Dataset: hospital_1 (GitHub, fahadjamil567/Gastric_Cancer-Model). Classes: ADI, DEB, LYM, MUC, MUS, NOR, STR, TUM.

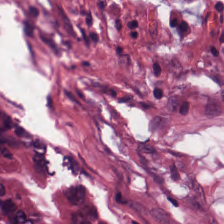
Label: DEB

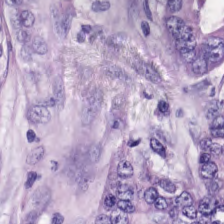
Label: STR

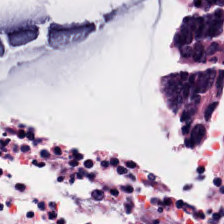
Label: MUC

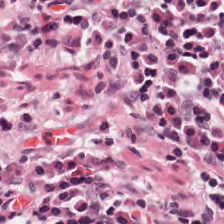
Label: LYM

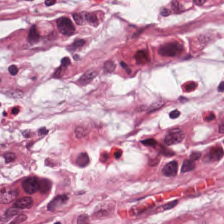
Label: MUS

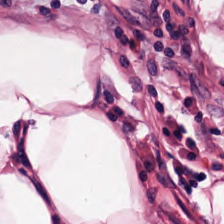
Label: NOR
